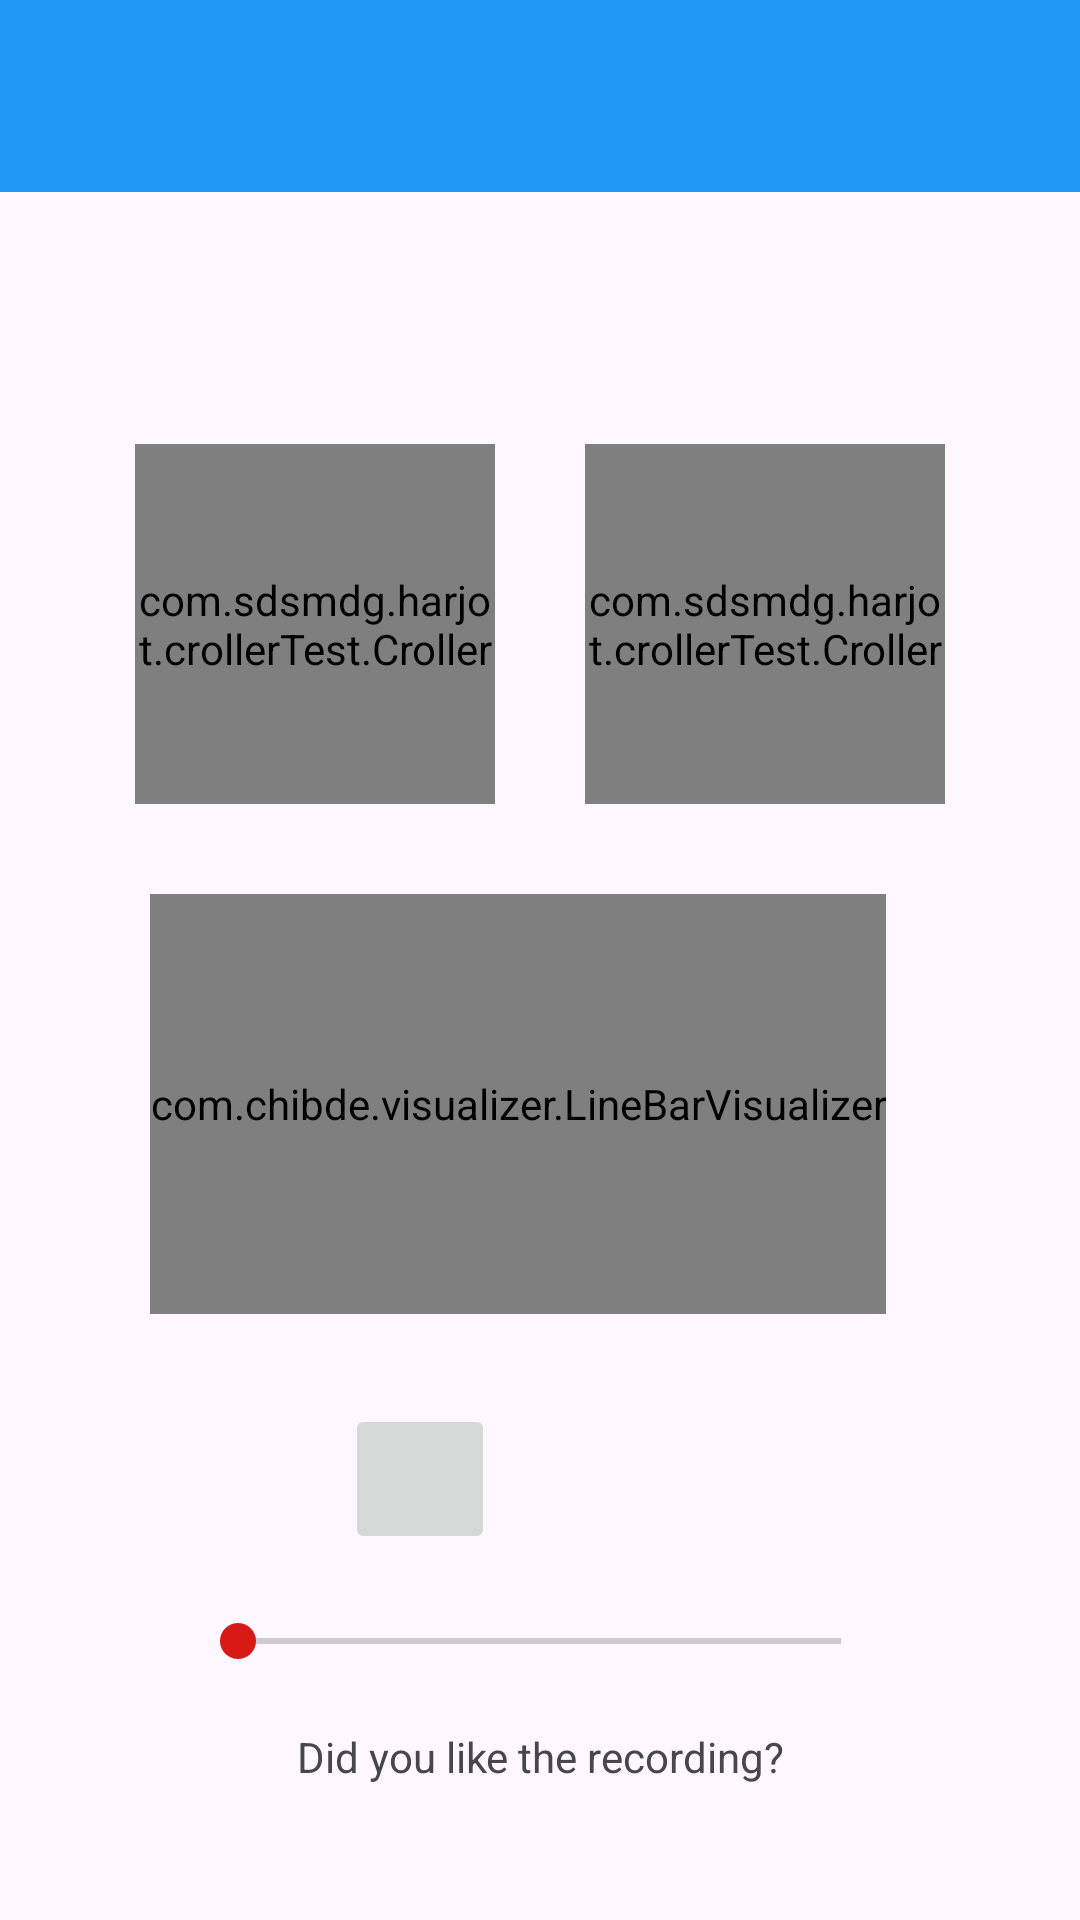

Produce the Android XML layout that renders to this screen, including the resource entries it uses.
<!-- AndroidManifest.xml: application theme AppThemeLight -->
<!-- res/layout/player_activity.xml -->
<?xml version="1.0" encoding="utf-8"?>
<RelativeLayout xmlns:android="http://schemas.android.com/apk/res/android"
    xmlns:app="http://schemas.android.com/apk/res-auto"
    xmlns:tools="http://schemas.android.com/tools"
    android:layout_width="match_parent"
    android:layout_height="match_parent">

    <androidx.appcompat.widget.Toolbar
        android:id="@+id/toolbar_player"
        android:layout_width="match_parent"
        android:layout_height="?attr/actionBarSize"
        android:background="?attr/colorPrimary"
        android:elevation="2dp"
        android:theme="@style/toolbar_theme"
        app:titleTextAppearance="@style/toolbar_font" />

    <ScrollView
        android:layout_width="match_parent"
        android:layout_height="wrap_content"
        android:layout_centerInParent="true"
        android:paddingTop="20dp"
        android:paddingBottom="30dp">

        <LinearLayout
            android:id="@+id/player_root"
            android:layout_width="match_parent"
            android:layout_height="wrap_content"
            android:layout_marginTop="?attr/actionBarSize"
            android:orientation="vertical">

            <TextView
                android:id="@+id/recording_info"
                android:layout_width="wrap_content"
                android:layout_height="wrap_content"
                android:layout_gravity="center_vertical|center_horizontal"
                android:layout_marginStart="20dp"
                android:layout_marginTop="15dp"
                android:layout_marginEnd="20dp"
                android:layout_marginBottom="30dp"
                android:lineSpacingMultiplier="1.1"
                android:textAlignment="center"
                android:textColor="#828282"
                android:textSize="14sp" />

            <LinearLayout
                android:layout_width="wrap_content"
                android:layout_height="wrap_content"
                android:layout_gravity="center_horizontal|center_vertical"
                android:layout_marginStart="20dp"
                android:layout_marginEnd="20dp"
                android:layout_marginBottom="30dp"
                android:orientation="horizontal">

                <com.sdsmdg.harjot.crollerTest.Croller
                    android:id="@+id/volume_control"
                    style="?attr/playerControlStyle"
                    android:layout_marginEnd="15dp"
                    app:label="@string/volume" />

                <com.sdsmdg.harjot.crollerTest.Croller
                    android:id="@+id/gain_control"
                    style="?attr/playerControlStyle"
                    android:layout_marginStart="15dp"
                    app:label="@string/gain" />

            </LinearLayout>

            <com.chibde.visualizer.LineBarVisualizer
                android:id="@+id/visualizer"
                android:layout_width="wrap_content"
                android:layout_height="140dp"
                android:layout_marginStart="50dp"
                android:layout_marginEnd="50dp"
                android:layout_marginBottom="30dp"
                android:background="@drawable/grid" />

            <LinearLayout
                android:id="@+id/play_buttons"
                android:layout_width="match_parent"
                android:layout_height="wrap_content"
                android:gravity="center"
                android:orientation="horizontal">

                <ImageButton
                    android:id="@+id/test_player_play_pause"
                    android:layout_width="50dp"
                    android:layout_height="50dp"
                    android:layout_marginEnd="15dp"
                    android:contentDescription="@string/app_name" />

                <ImageButton
                    android:id="@+id/test_player_reset"
                    android:layout_width="50dp"
                    android:layout_height="50dp"
                    android:layout_marginStart="15dp"
                    android:background="@drawable/player_stop"
                    android:contentDescription="@string/app_name" />

            </LinearLayout>

            <LinearLayout
                android:layout_width="match_parent"
                android:layout_height="wrap_content"
                android:layout_gravity="center_horizontal"
                android:gravity="center_vertical"
                android:orientation="horizontal"
                android:paddingStart="10dp"
                android:paddingEnd="10dp"
                android:weightSum="14">

                <TextView
                    android:id="@+id/test_play_time_played"
                    android:layout_width="0dp"
                    android:layout_height="wrap_content"
                    android:layout_marginStart="7dp"
                    android:layout_weight="2"
                    android:textAlignment="center"
                    android:textSize="13sp" />

                <SeekBar
                    android:id="@+id/play_seekbar"
                    android:layout_width="0dp"
                    android:layout_height="wrap_content"
                    android:layout_marginTop="20dp"
                    android:layout_marginBottom="20dp"
                    android:layout_weight="10" />

                <TextView
                    android:id="@+id/test_play_total_time"
                    android:layout_width="0dp"
                    android:layout_height="wrap_content"
                    android:layout_marginEnd="7dp"
                    android:layout_weight="2"
                    android:textAlignment="center"
                    android:textSize="13sp" />

            </LinearLayout>

            <LinearLayout
                android:layout_width="match_parent"
                android:layout_height="wrap_content"
                android:layout_gravity="center_horizontal"
                android:gravity="center"
                android:orientation="vertical">

                <TextView
                    android:layout_width="match_parent"
                    android:layout_height="wrap_content"
                    android:layout_marginBottom="16dp"
                    android:gravity="center"
                    android:text="@string/did_you_like_the_recording" />

                <LinearLayout
                    android:layout_width="match_parent"
                    android:layout_height="wrap_content"
                    android:layout_gravity="center_horizontal"
                    android:gravity="center"
                    android:orientation="horizontal">

                    <ImageButton
                        android:id="@+id/happy"
                        android:layout_width="wrap_content"
                        android:layout_height="wrap_content"
                        android:layout_marginEnd="8dp"
                        android:background="@null"
                        android:contentDescription="@string/happy"
                        android:src="@drawable/happy"
                        android:tooltipText="@string/happy"
                        tools:targetApi="o" />

                    <ImageButton
                        android:id="@+id/sad"
                        android:layout_width="wrap_content"
                        android:layout_height="wrap_content"
                        android:layout_marginStart="8dp"
                        android:background="@null"
                        android:contentDescription="@string/sad"
                        android:src="@drawable/sad"
                        android:tooltipText="@string/sad"
                        tools:targetApi="o" />
                </LinearLayout>
            </LinearLayout>

        </LinearLayout>

    </ScrollView>

</RelativeLayout>
<!-- resources referenced by this layout -->
<resources>
  <string name="app_name">RECORDR</string>
  <string name="did_you_like_the_recording">Did you like the recording?</string>
  <string name="gain">Gain</string>
  <string name="happy">Happy</string>
  <string name="sad">Sad</string>
  <string name="volume">Volume</string>
  <style name="toolbar_font" parent="@style/TextAppearance.Material3.TitleLarge">
          <item name="android:textSize">15sp</item>
      </style>
  <style name="toolbar_theme" parent="@style/ThemeOverlay.Material3.Dark">
          <item name="colorControlNormal">@color/textOnDark</item>
      </style>
  <style name="AppThemeLight" parent="Theme.Material3.Light.NoActionBar">
          <item name="colorPrimary">@color/primaryColor</item>
          <item name="colorPrimaryDark">@color/primaryDarkColor</item>
          <item name="colorAccent">@color/colorAccent</item>
  
          <item name="contactSlotStyle">@style/contactSlotLight</item>
          <item name="separatorStyle">@style/separatorLight</item>
          <item name="detailHeaderStyle">@style/detailHeader.Light</item>
          <item name="tabletCurrentSelectionStyle">@style/tabletCurrentSelectionLight</item>
          <item name="playerControlStyle">@style/playerControlStyleLight</item>
          <item name="helpTabStyle">@style/helpTabStyleLight</item>
         <item name="materialButtonStyle">@style/SettingsButtonColorLight</item>
      </style>
  <color name="textOnDark">#FFFFFF</color>
  <color name="primaryColor">#2196F3</color>
  <color name="primaryDarkColor">#03A9F4</color>
  <color name="colorAccent">#D91916</color>
  <style name="contactSlotLight">
          <item name="android:background">@color/slotLight</item>
      </style>
  <style name="separatorLight">
          <item name="android:background">#80777777</item>
      </style>
  <style name="detailHeader.Light">
          <item name="android:background">@color/detailHeaderBackgroundLight</item>
      </style>
  <style name="tabletCurrentSelectionLight">
          <item name="android:background">@color/colorAccent</item>
      </style>
  <style name="playerControlStyleLight" parent="playerControlStyleParent">
          <item name="main_circle_color">#ddd</item>
          <item name="progress_secondary_color">#000</item>
          <item name="label_color">@color/text_on_light</item>
      </style>
  <style name="helpTabStyleLight">
          <item name="tabTextColor">@color/text_on_light</item>
      </style>
  <style name="SettingsButtonColorLight" parent="Widget.Material3.Button">
          <item name="materialThemeOverlay">@style/ButtonStyleTextColorLight</item>
      </style>
  <color name="slotLight">@color/white</color>
  <color name="detailHeaderBackgroundLight">#f0edec</color>
  <style name="playerControlStyleParent">
          <item name="indicator_color">@color/colorAccent</item>
          <item name="indicator_width">@dimen/croller_indicator_width</item>
          <item name="is_continuous">true</item>
          <item name="label_size">@dimen/croller_label_size</item>
          <item name="min">0</item>
          
          
          <item name="progress_primary_color">@color/colorAccent</item>
          <item name="android:layout_width">@dimen/croller_width</item>
          <item name="android:layout_height">@dimen/croller_height</item>
          <item name="progress_primary_stroke_width">@dimen/croller_progress_primary_stroke_width</item>
          <item name="progress_secondary_stroke_width">@dimen/croller_progress_secondary_stroke_width</item>
      </style>
  <style name="ButtonStyleTextColorLight">
          <item name="colorPrimary">@color/colorAccent</item>
          <item name="colorOnPrimary">@color/colorAccent</item>
      </style>
  <color name="white">#FFF</color>
  <dimen name="croller_indicator_width">10</dimen>
  <dimen name="croller_label_size">10sp</dimen>
  <dimen name="croller_width">120dp</dimen>
  <dimen name="croller_height">120dp</dimen>
  <dimen name="croller_progress_primary_stroke_width">15</dimen>
  <dimen name="croller_progress_secondary_stroke_width">10</dimen>
</resources>
